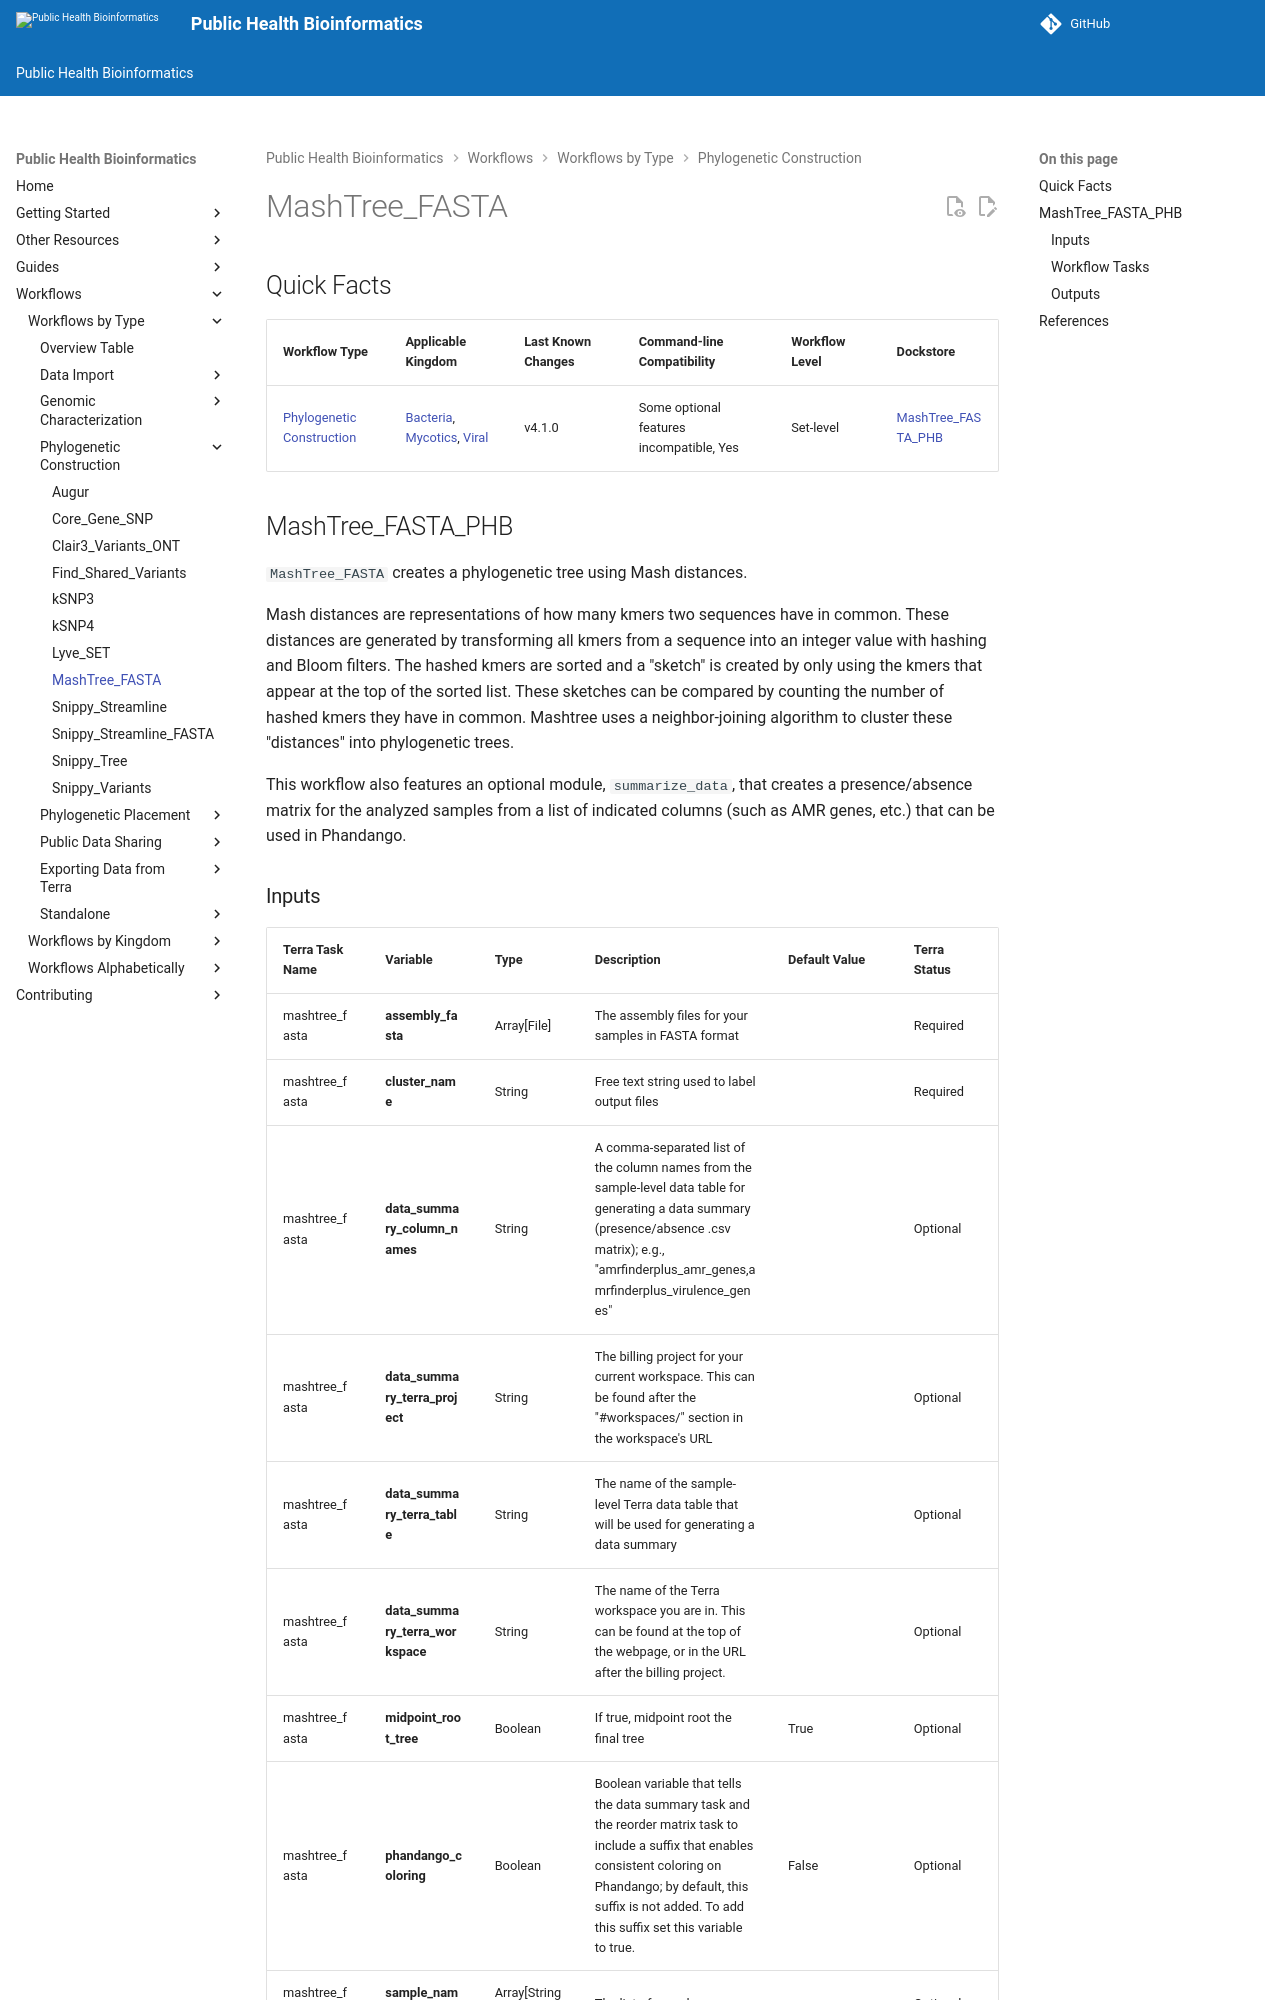

repository: theiagen/public_health_bioinformatics · page: v4.3.1/workflows/phylogenetic_construction/mashtree_fasta/index.html · generator: mkdocs

# MashTree_FASTA

## Quick Facts

{{ render_tsv_table("docs/assets/tables/all_workflows.tsv", sort_by="Name", filters={"Name": "[**MashTree_FASTA**](../workflows/phylogenetic_construction/mashtree_fasta.md)"}, columns=["Workflow Type", "Applicable Kingdom", "Last Known Changes", "Command-line Compatibility","Workflow Level", "Dockstore"]) }}
